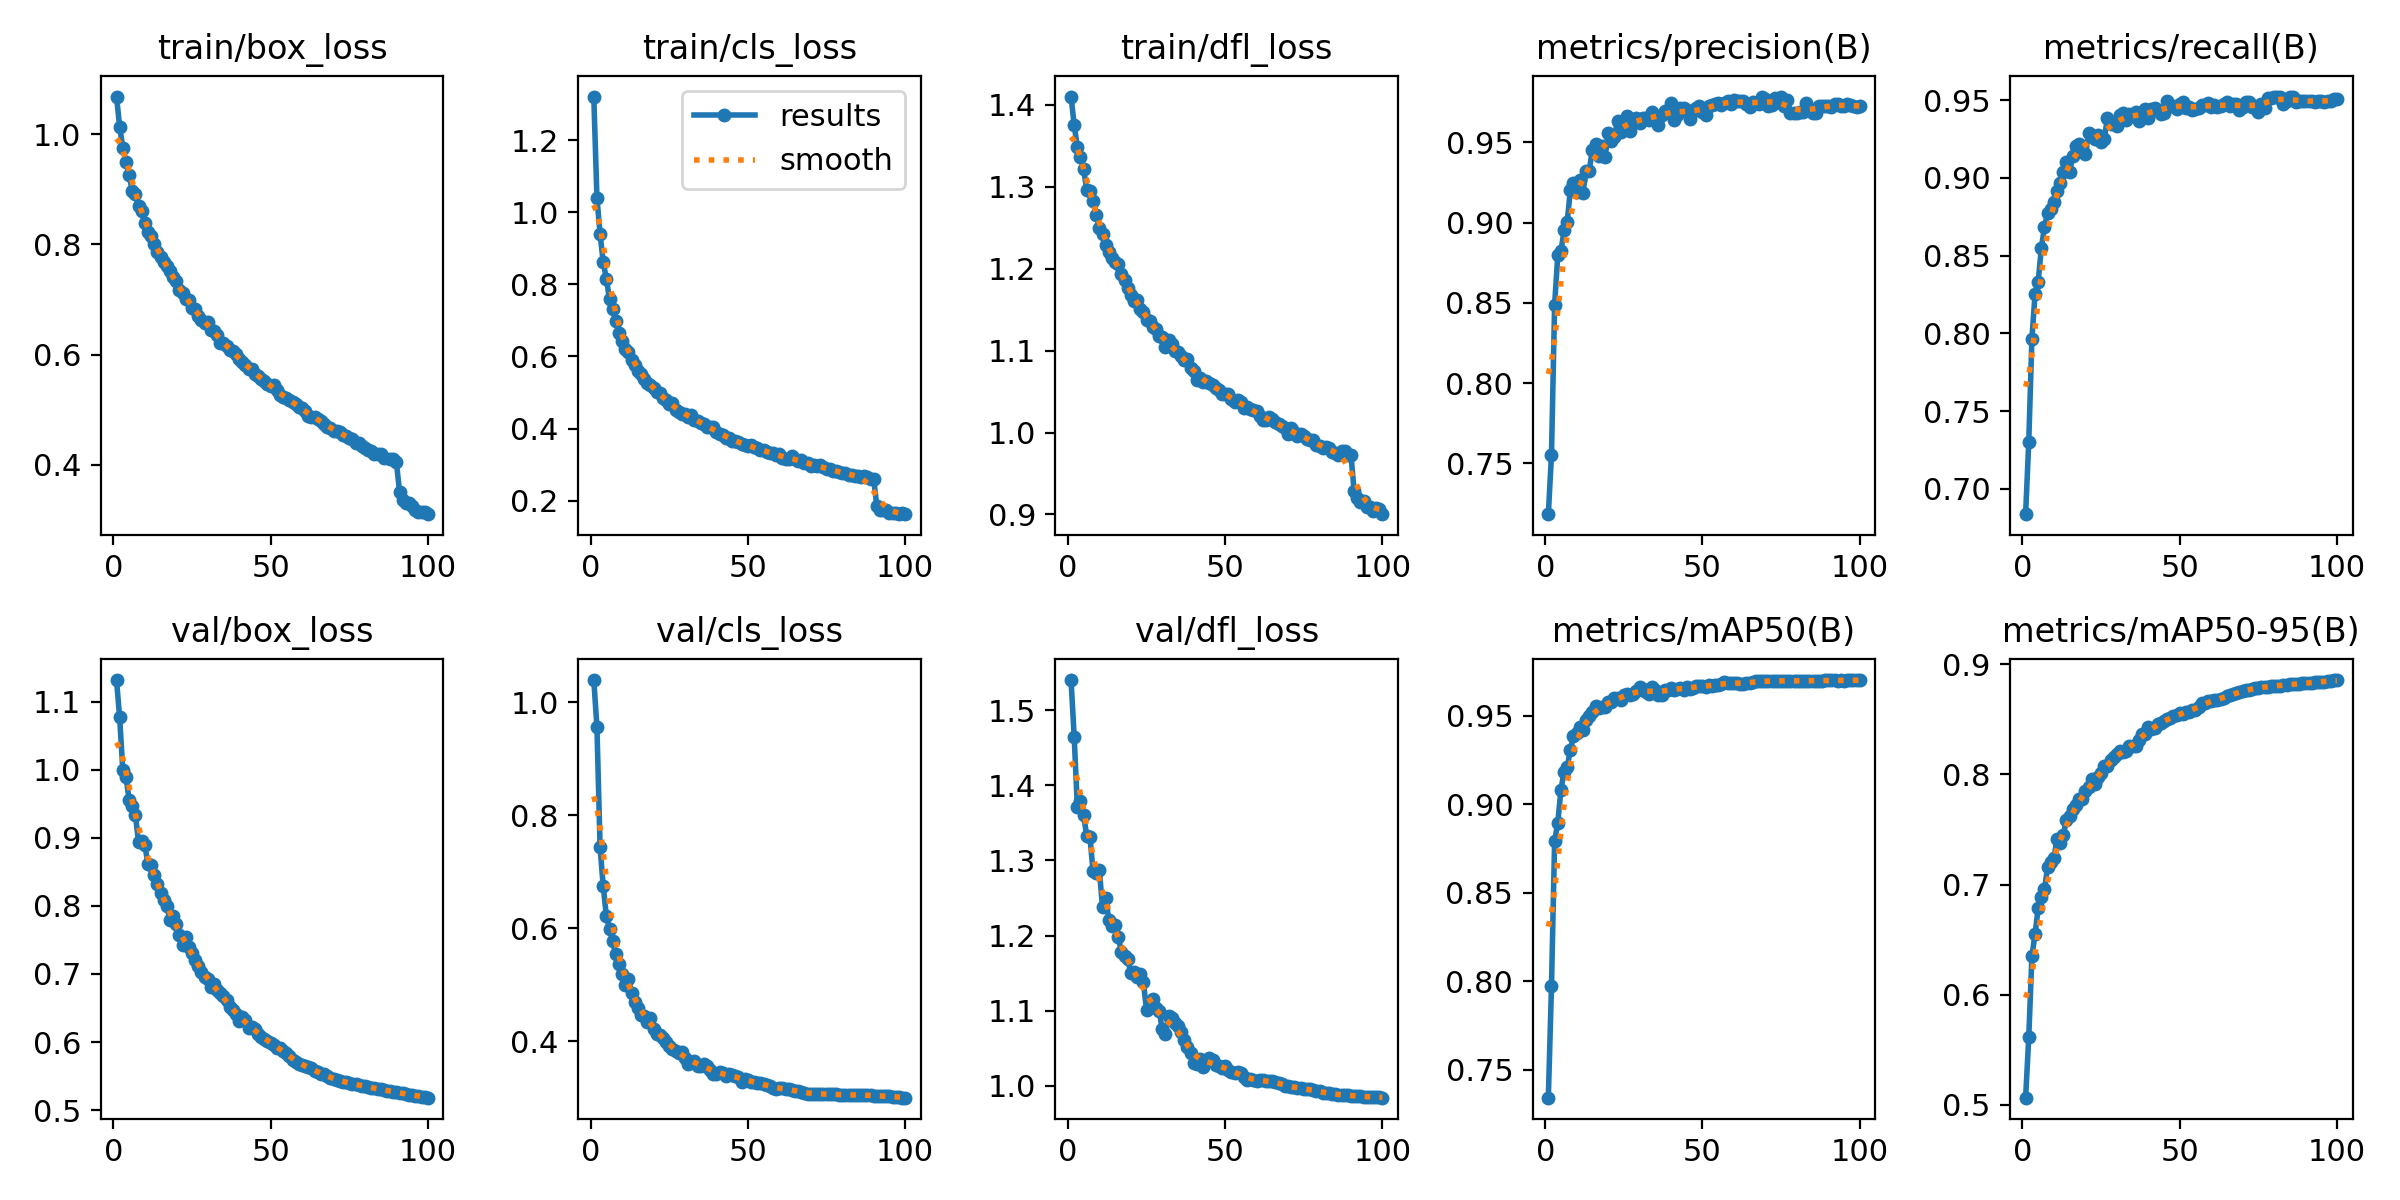

The table this chart was drawn from, first rows:
epoch, time, train/box_loss, train/cls_loss, train/dfl_loss, metrics/precision(B), metrics/recall(B), metrics/mAP50(B), metrics/mAP50-95(B), val/box_loss, val/cls_loss, val/dfl_loss, lr/pg0, lr/pg1, lr/pg2
1, 490, 1.068, 1.321, 1.41, 0.7184, 0.6837, 0.7342, 0.5064, 1.132, 1.04, 1.54, 0.06674, 3.32919e-05, 3.32919e-05
2, 966.7, 1.014, 1.041, 1.375, 0.7554, 0.7302, 0.7972, 0.5611, 1.077, 0.9568, 1.464, 0.03344, 6.59657e-05, 6.59657e-05
3, 1440, 0.9755, 0.9402, 1.349, 0.8489, 0.7964, 0.8792, 0.6348, 0.9993, 0.7437, 1.371, 0.0001394, 9.79794e-05, 9.79794e-05
4, 1913, 0.9502, 0.8614, 1.336, 0.8795, 0.8253, 0.8894, 0.655, 0.9899, 0.6743, 1.379, 9.703e-05, 9.703e-05, 9.703e-05
5, 2386, 0.9264, 0.8153, 1.321, 0.8822, 0.8333, 0.908, 0.6787, 0.9561, 0.6219, 1.36, 9.604e-05, 9.604e-05, 9.604e-05
6, 2859, 0.8975, 0.7582, 1.296, 0.8951, 0.8548, 0.9184, 0.689, 0.9464, 0.5989, 1.332, 9.505e-05, 9.505e-05, 9.505e-05
7, 3331, 0.891, 0.7321, 1.294, 0.9003, 0.8684, 0.9209, 0.6956, 0.934, 0.5774, 1.332, 9.406e-05, 9.406e-05, 9.406e-05
8, 3803, 0.8701, 0.6979, 1.282, 0.9203, 0.8772, 0.9307, 0.716, 0.8931, 0.5539, 1.285, 9.307e-05, 9.307e-05, 9.307e-05
9, 4275, 0.86, 0.6661, 1.266, 0.9244, 0.8801, 0.9387, 0.7204, 0.8955, 0.5373, 1.283, 9.208e-05, 9.208e-05, 9.208e-05
10, 4747, 0.8383, 0.6415, 1.25, 0.9192, 0.8847, 0.9399, 0.724, 0.8898, 0.52, 1.287, 9.109e-05, 9.109e-05, 9.109e-05
11, 5219, 0.822, 0.6194, 1.242, 0.9265, 0.8915, 0.9436, 0.7416, 0.8607, 0.5003, 1.238, 9.01e-05, 9.01e-05, 9.01e-05
12, 5690, 0.8147, 0.6123, 1.229, 0.9184, 0.8964, 0.9419, 0.738, 0.8598, 0.5103, 1.25, 8.911e-05, 8.911e-05, 8.911e-05
13, 6162, 0.8005, 0.5908, 1.221, 0.9318, 0.9035, 0.9475, 0.7454, 0.8458, 0.4847, 1.221, 8.812e-05, 8.812e-05, 8.812e-05
14, 6635, 0.7861, 0.5749, 1.213, 0.9322, 0.9099, 0.9501, 0.7587, 0.8316, 0.4691, 1.212, 8.713e-05, 8.713e-05, 8.713e-05
15, 7107, 0.7775, 0.5594, 1.208, 0.9454, 0.904, 0.9519, 0.7618, 0.8187, 0.4591, 1.214, 8.614e-05, 8.614e-05, 8.614e-05
16, 7579, 0.7678, 0.5512, 1.206, 0.949, 0.9139, 0.9555, 0.7684, 0.8083, 0.4462, 1.198, 8.515e-05, 8.515e-05, 8.515e-05
17, 8052, 0.7611, 0.5372, 1.193, 0.9412, 0.9203, 0.9546, 0.7723, 0.7991, 0.4442, 1.179, 8.416e-05, 8.416e-05, 8.416e-05
18, 8524, 0.7519, 0.5271, 1.187, 0.9475, 0.922, 0.9552, 0.7778, 0.7798, 0.4342, 1.172, 8.317e-05, 8.317e-05, 8.317e-05
19, 8996, 0.7401, 0.5198, 1.176, 0.9409, 0.9197, 0.9549, 0.7776, 0.7848, 0.4415, 1.169, 8.218e-05, 8.218e-05, 8.218e-05
20, 9467, 0.7346, 0.5128, 1.168, 0.9556, 0.9156, 0.9579, 0.7849, 0.7734, 0.4214, 1.151, 8.119e-05, 8.119e-05, 8.119e-05
21, 9940, 0.7178, 0.5006, 1.16, 0.9505, 0.9285, 0.9579, 0.7883, 0.7573, 0.4136, 1.151, 8.02e-05, 8.02e-05, 8.02e-05
22, 10412, 0.7116, 0.499, 1.162, 0.9531, 0.9266, 0.9598, 0.7957, 0.7418, 0.4109, 1.145, 7.921e-05, 7.921e-05, 7.921e-05
23, 10884, 0.7008, 0.4836, 1.151, 0.9633, 0.9249, 0.9597, 0.7914, 0.7535, 0.4064, 1.149, 7.822e-05, 7.822e-05, 7.822e-05
24, 11355, 0.6986, 0.479, 1.147, 0.9563, 0.9276, 0.9589, 0.798, 0.7395, 0.3991, 1.138, 7.723e-05, 7.723e-05, 7.723e-05
25, 11826, 0.6838, 0.469, 1.137, 0.9621, 0.923, 0.9617, 0.8013, 0.73, 0.3924, 1.101, 7.624e-05, 7.624e-05, 7.624e-05
26, 12298, 0.683, 0.4704, 1.137, 0.9662, 0.9249, 0.9624, 0.8074, 0.721, 0.3871, 1.107, 7.525e-05, 7.525e-05, 7.525e-05
27, 12770, 0.6698, 0.452, 1.129, 0.9571, 0.9384, 0.9619, 0.8079, 0.7112, 0.3827, 1.116, 7.426e-05, 7.426e-05, 7.426e-05
28, 13244, 0.6622, 0.4461, 1.126, 0.9634, 0.9348, 0.9625, 0.8135, 0.7033, 0.3785, 1.104, 7.327e-05, 7.327e-05, 7.327e-05
29, 13716, 0.6577, 0.4409, 1.118, 0.965, 0.9345, 0.9639, 0.8156, 0.6948, 0.3808, 1.1, 7.228e-05, 7.228e-05, 7.228e-05
30, 14187, 0.6593, 0.4404, 1.117, 0.9621, 0.9332, 0.966, 0.8185, 0.6918, 0.3711, 1.075, 7.129e-05, 7.129e-05, 7.129e-05
31, 14660, 0.6455, 0.4323, 1.104, 0.9648, 0.9405, 0.9649, 0.8214, 0.6809, 0.3604, 1.069, 7.03e-05, 7.03e-05, 7.03e-05
32, 15131, 0.6438, 0.4368, 1.113, 0.9651, 0.9416, 0.9634, 0.8202, 0.6852, 0.3629, 1.093, 6.931e-05, 6.931e-05, 6.931e-05
33, 15602, 0.635, 0.4232, 1.108, 0.9639, 0.9371, 0.9621, 0.8213, 0.6767, 0.366, 1.091, 6.832e-05, 6.832e-05, 6.832e-05
34, 16073, 0.6206, 0.422, 1.1, 0.9688, 0.9407, 0.9661, 0.8256, 0.6715, 0.3556, 1.084, 6.733e-05, 6.733e-05, 6.733e-05
35, 16545, 0.6214, 0.4165, 1.098, 0.9665, 0.9411, 0.9643, 0.8262, 0.6676, 0.3557, 1.079, 6.634e-05, 6.634e-05, 6.634e-05
36, 17017, 0.6162, 0.4131, 1.093, 0.9607, 0.9425, 0.962, 0.8255, 0.6624, 0.3607, 1.072, 6.535e-05, 6.535e-05, 6.535e-05
37, 17494, 0.6087, 0.4036, 1.089, 0.9669, 0.9362, 0.9619, 0.8312, 0.6508, 0.357, 1.061, 6.436e-05, 6.436e-05, 6.436e-05
38, 17965, 0.6063, 0.4028, 1.09, 0.9695, 0.9385, 0.9645, 0.8365, 0.6474, 0.3484, 1.052, 6.337e-05, 6.337e-05, 6.337e-05
39, 18439, 0.6019, 0.404, 1.079, 0.9687, 0.9442, 0.9645, 0.8369, 0.6405, 0.342, 1.043, 6.238e-05, 6.238e-05, 6.238e-05
40, 18910, 0.5914, 0.3902, 1.075, 0.9743, 0.9383, 0.9656, 0.8431, 0.6302, 0.3416, 1.03, 6.139e-05, 6.139e-05, 6.139e-05
41, 19382, 0.5866, 0.3861, 1.065, 0.964, 0.9445, 0.9648, 0.8409, 0.6361, 0.3449, 1.03, 6.04e-05, 6.04e-05, 6.04e-05
42, 19853, 0.5815, 0.3825, 1.067, 0.9667, 0.9447, 0.9653, 0.8424, 0.6319, 0.3436, 1.036, 5.941e-05, 5.941e-05, 5.941e-05
43, 20324, 0.5745, 0.3734, 1.062, 0.9716, 0.9438, 0.9654, 0.8462, 0.621, 0.3378, 1.025, 5.842e-05, 5.842e-05, 5.842e-05
44, 20795, 0.5743, 0.3745, 1.063, 0.9713, 0.9407, 0.9647, 0.8465, 0.6227, 0.3416, 1.033, 5.743e-05, 5.743e-05, 5.743e-05
45, 21266, 0.565, 0.3665, 1.06, 0.97, 0.9416, 0.9661, 0.8486, 0.6186, 0.34, 1.037, 5.644e-05, 5.644e-05, 5.644e-05
46, 21737, 0.5615, 0.3662, 1.058, 0.9642, 0.9492, 0.9654, 0.8507, 0.6115, 0.3391, 1.034, 5.545e-05, 5.545e-05, 5.545e-05
47, 22209, 0.555, 0.3626, 1.054, 0.9697, 0.9463, 0.9658, 0.8515, 0.6073, 0.3375, 1.027, 5.446e-05, 5.446e-05, 5.446e-05
48, 22680, 0.5518, 0.357, 1.053, 0.971, 0.9461, 0.9668, 0.8528, 0.6043, 0.3283, 1.026, 5.347e-05, 5.347e-05, 5.347e-05
49, 23152, 0.5469, 0.353, 1.048, 0.9724, 0.944, 0.9667, 0.8541, 0.6019, 0.3332, 1.024, 5.248e-05, 5.248e-05, 5.248e-05
50, 23623, 0.5424, 0.3511, 1.047, 0.9691, 0.9475, 0.9669, 0.856, 0.5989, 0.3315, 1.026, 5.149e-05, 5.149e-05, 5.149e-05
51, 24095, 0.5448, 0.3546, 1.047, 0.967, 0.9489, 0.9659, 0.8549, 0.5957, 0.3284, 1.021, 5.05e-05, 5.05e-05, 5.05e-05
52, 24566, 0.5357, 0.3477, 1.04, 0.9728, 0.9451, 0.9674, 0.8563, 0.5919, 0.3279, 1.019, 4.951e-05, 4.951e-05, 4.951e-05
53, 25038, 0.5265, 0.3454, 1.037, 0.9729, 0.9455, 0.9669, 0.8564, 0.5912, 0.3263, 1.017, 4.852e-05, 4.852e-05, 4.852e-05
54, 25509, 0.524, 0.3404, 1.04, 0.974, 0.9435, 0.9671, 0.8584, 0.5875, 0.3257, 1.018, 4.753e-05, 4.753e-05, 4.753e-05
55, 25981, 0.5209, 0.3405, 1.038, 0.9744, 0.9444, 0.9671, 0.8586, 0.5839, 0.3236, 1.016, 4.654e-05, 4.654e-05, 4.654e-05
56, 26452, 0.5172, 0.3336, 1.03, 0.9735, 0.9449, 0.968, 0.8609, 0.5793, 0.3232, 1.012, 4.555e-05, 4.555e-05, 4.555e-05
57, 26977, 0.5141, 0.3326, 1.032, 0.9744, 0.9468, 0.9688, 0.8646, 0.5735, 0.3206, 1.008, 4.456e-05, 4.456e-05, 4.456e-05
58, 27568, 0.5099, 0.3308, 1.029, 0.9755, 0.9467, 0.9687, 0.8651, 0.5704, 0.317, 1.009, 4.357e-05, 4.357e-05, 4.357e-05
59, 28041, 0.5054, 0.3266, 1.027, 0.9738, 0.9479, 0.9686, 0.8665, 0.5673, 0.3153, 1.007, 4.258e-05, 4.258e-05, 4.258e-05
60, 28512, 0.5038, 0.3295, 1.026, 0.9764, 0.9454, 0.9687, 0.8668, 0.5656, 0.3169, 1.007, 4.159e-05, 4.159e-05, 4.159e-05
... 40 more rows
